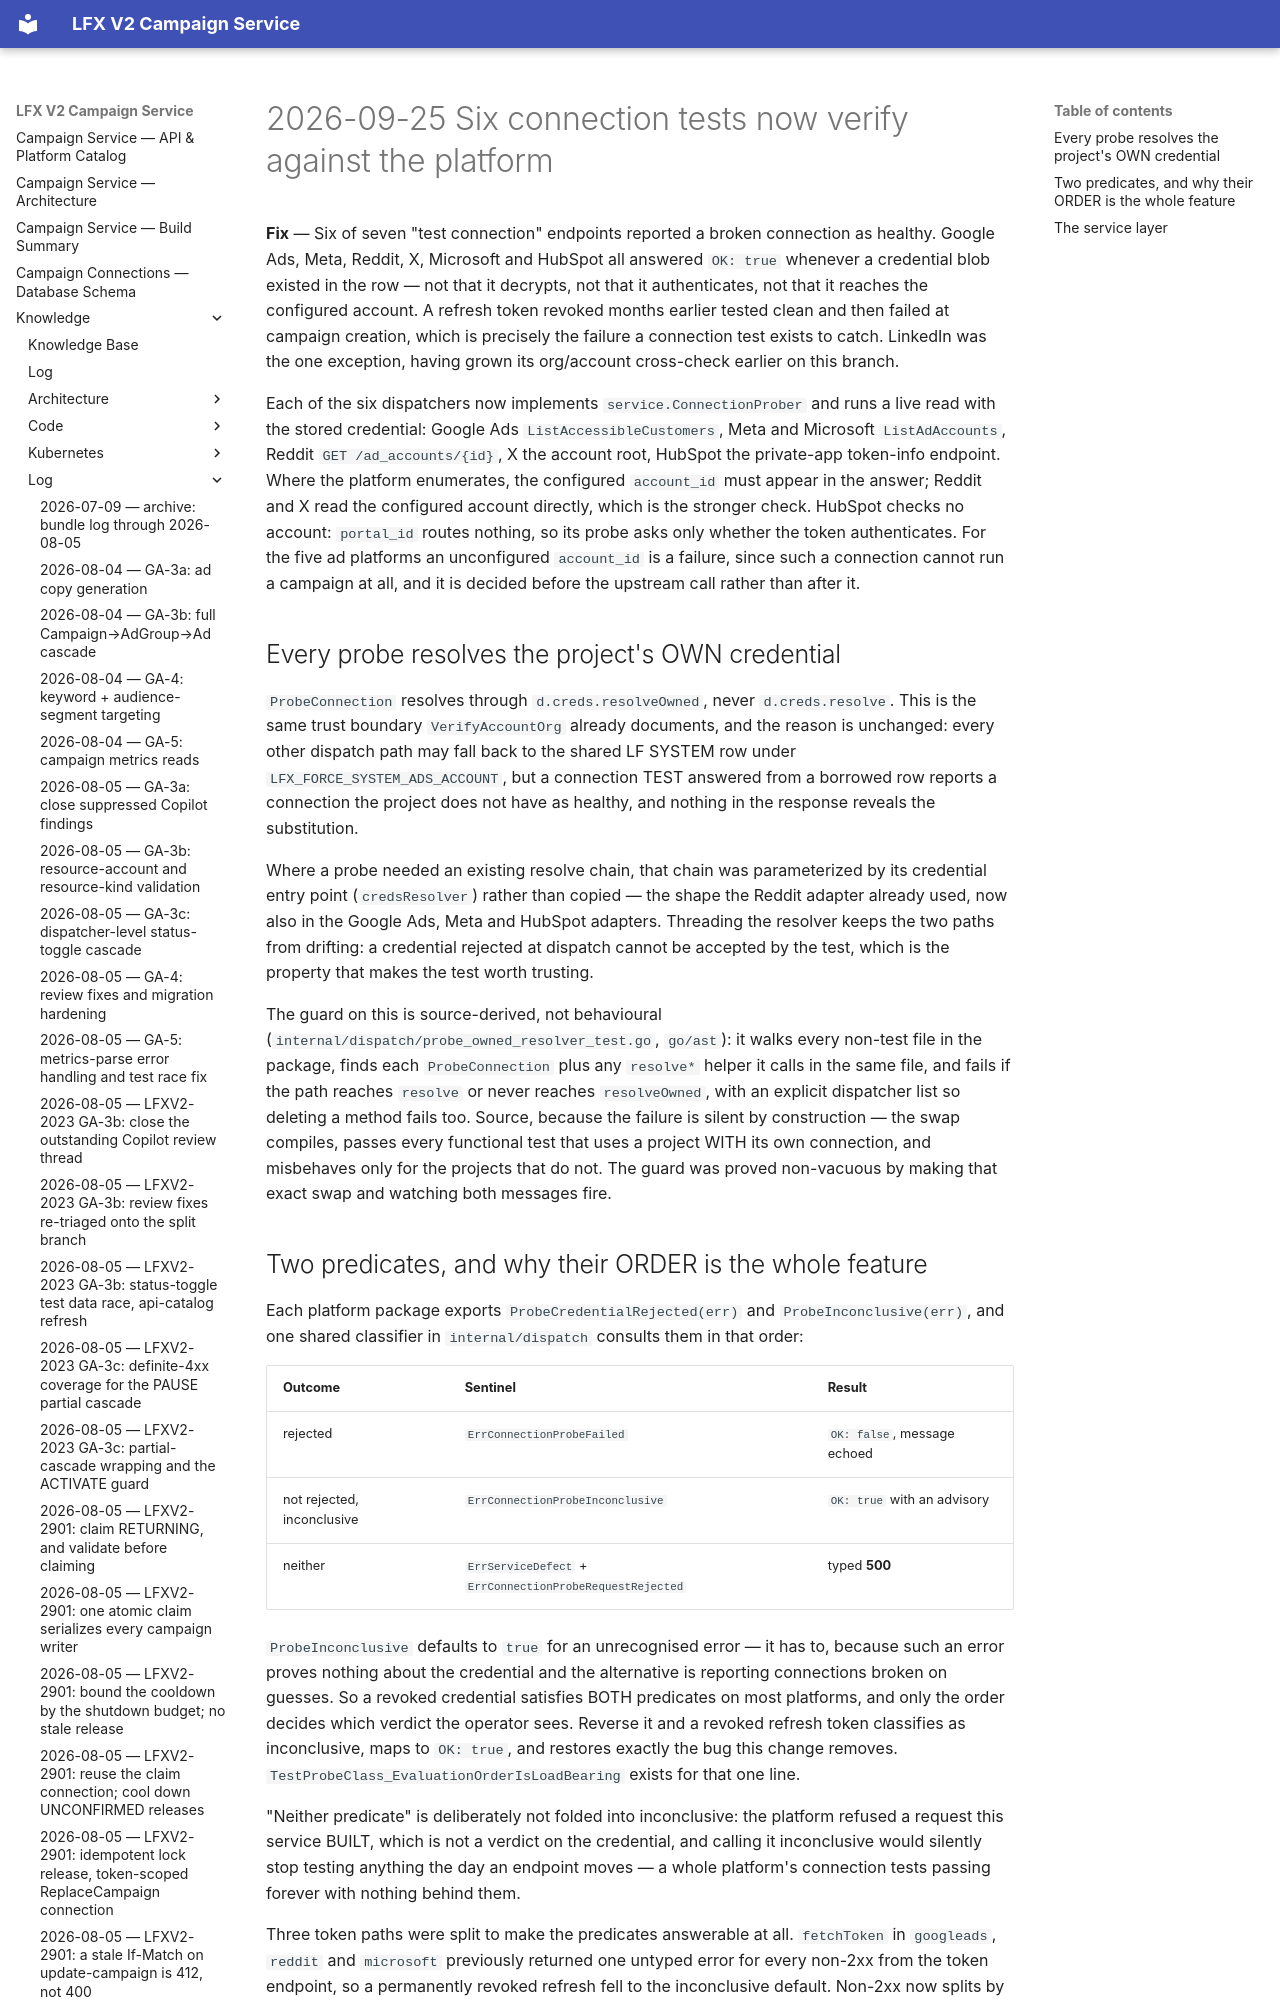

repository: linuxfoundation/lfx-v2-campaign-service · page: knowledge/log/2026-09-25-LFXV2-2665-six-connection-tests-verify-upstream/index.html · generator: mkdocs

# 2026-09-25 Six connection tests now verify against the platform

**Fix** — Six of seven "test connection" endpoints reported a broken connection as healthy. Google
Ads, Meta, Reddit, X, Microsoft and HubSpot all answered `OK: true` whenever a credential blob
existed in the row — not that it decrypts, not that it authenticates, not that it reaches the
configured account. A refresh token revoked months earlier tested clean and then failed at
campaign creation, which is precisely the failure a connection test exists to catch. LinkedIn was
the one exception, having grown its org/account cross-check earlier on this branch.
